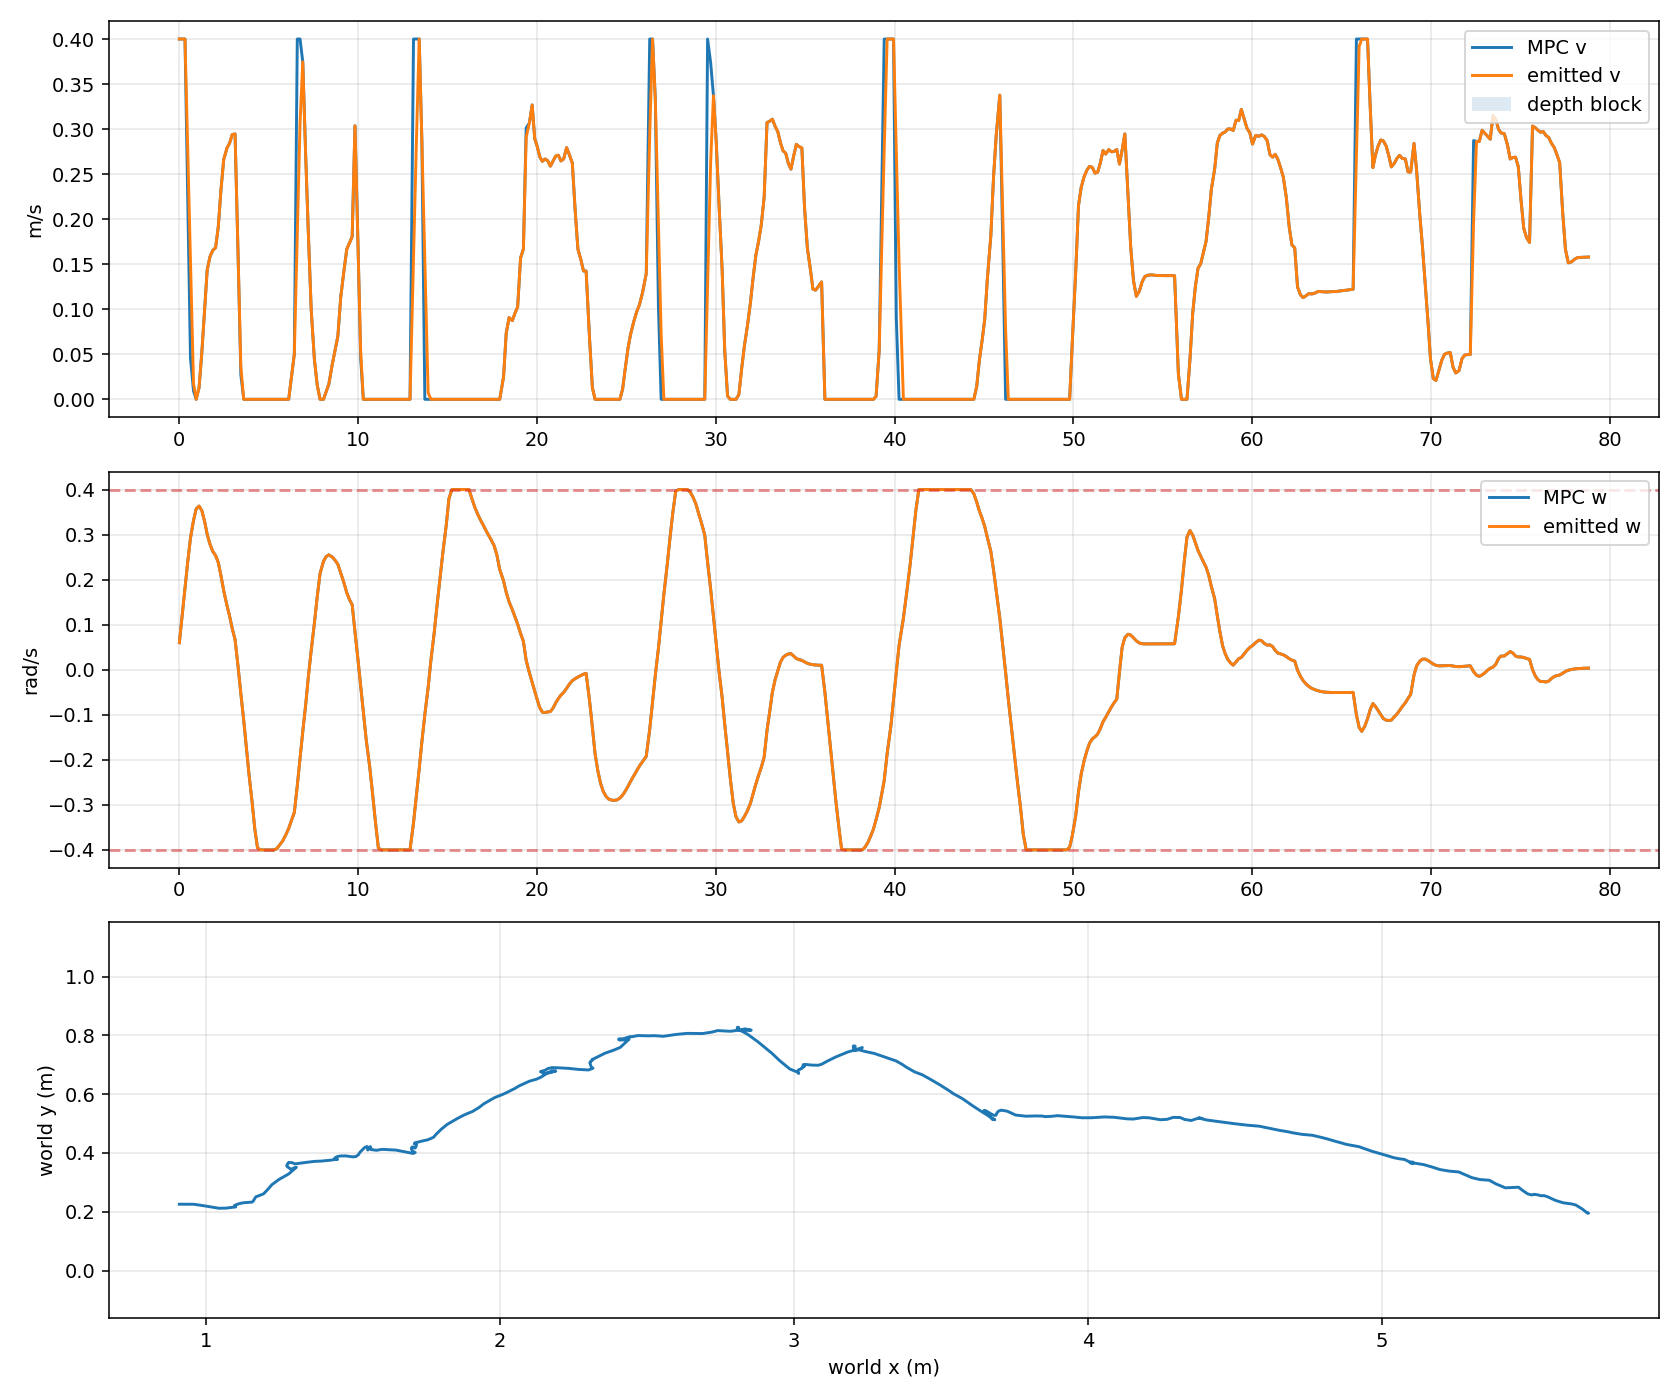

The file beside this chart, header and first rows:
timestamp_unix_s, monotonic_s, request_count, tracking_profile, odom_x, odom_y, odom_yaw, mpc_v, mpc_w, previous_emitted_v, previous_emitted_w, emitted_v, emitted_w, depth_forward_blocked
1785134122, 2016, 1, smooth_continuous, 0.909, 0.2257, -0.06245, 0.4, 0.06, 0.0, 0.0, 0.4, 0.06, False
1785134122, 2016, 1, smooth_continuous, 0.9121, 0.2257, -0.06227, 0.4, 0.12, 0.4, 0.06, 0.4, 0.12, False
1785134122, 2016, 1, smooth_continuous, 0.9582, 0.2255, -0.06145, 0.4, 0.18, 0.4, 0.12, 0.4, 0.18, False
1785134122, 2017, 1, smooth_continuous, 0.9932, 0.2203, -0.04966, 0.2184, 0.24, 0.4, 0.18, 0.2761, 0.24, False
1785134122, 2017, 1, smooth_continuous, 1.044, 0.2119, -0.01368, 0.04561, 0.2922, 0.2761, 0.24, 0.1536, 0.2922, False
1785134122, 2017, 1, smooth_continuous, 1.068, 0.2124, 0.01128, 0.009174, 0.3316, 0.1536, 0.2922, 0.01737, 0.3316, False
1785134123, 2017, 1, smooth_continuous, 1.088, 0.2149, 0.04017, 7.798480047988558e-07, 0.357, 0.01737, 0.3316, 7.798480047976897e-07, 0.357, False
1785134123, 2017, 1, smooth_continuous, 1.101, 0.2167, 0.08879, 0.01297, 0.3633, 7.798480047976897e-07, 0.357, 0.01297, 0.3633, False
1785134123, 2017, 1, smooth_continuous, 1.098, 0.2176, 0.1178, 0.05223, 0.3532, 0.01297, 0.3633, 0.05223, 0.3532, False
1785134123, 2017, 1, smooth_continuous, 1.097, 0.2215, 0.1522, 0.09824, 0.3295, 0.05223, 0.3532, 0.09824, 0.3295, False
1785134123, 2018, 1, smooth_continuous, 1.104, 0.2246, 0.2013, 0.1433, 0.3009, 0.09824, 0.3295, 0.1433, 0.3009, False
1785134123, 2018, 1, smooth_continuous, 1.113, 0.2276, 0.2278, 0.1583, 0.2788, 0.1433, 0.3009, 0.1583, 0.2788, False
1785134124, 2018, 1, smooth_continuous, 1.127, 0.2306, 0.2609, 0.1654, 0.2627, 0.1583, 0.2788, 0.1654, 0.2627, False
1785134124, 2018, 1, smooth_continuous, 1.156, 0.2328, 0.3295, 0.1683, 0.2536, 0.1654, 0.2627, 0.1683, 0.2536, False
1785134124, 2018, 1, smooth_continuous, 1.161, 0.2363, 0.3567, 0.1914, 0.2381, 0.1683, 0.2536, 0.1914, 0.2381, False
1785134124, 2018, 1, smooth_continuous, 1.163, 0.2413, 0.4023, 0.2319, 0.2092, 0.1914, 0.2381, 0.2319, 0.2092, False
1785134124, 2019, 1, smooth_continuous, 1.169, 0.2507, 0.4382, 0.2663, 0.1753, 0.2319, 0.2092, 0.2663, 0.1753, False
1785134124, 2019, 1, smooth_continuous, 1.181, 0.2552, 0.4857, 0.279, 0.1425, 0.2663, 0.1753, 0.279, 0.1425, False
1785134124, 2019, 1, smooth_continuous, 1.195, 0.261, 0.5135, 0.2845, 0.1186, 0.279, 0.1425, 0.2845, 0.1186, False
1785134125, 2019, 1, smooth_continuous, 1.208, 0.2739, 0.5454, 0.2939, 0.09172, 0.2845, 0.1186, 0.2939, 0.09172, False
1785134125, 2019, 1, smooth_continuous, 1.224, 0.2923, 0.5633, 0.2946, 0.0668, 0.2939, 0.09172, 0.2946, 0.0668, False
1785134125, 2019, 2, smooth_continuous, 1.248, 0.3102, 0.5901, 0.1605, 0.0068, 0.2946, 0.0668, 0.1605, 0.0068, False
1785134125, 2020, 2, smooth_continuous, 1.281, 0.3285, 0.6117, 0.02727, -0.0532, 0.1605, 0.0068, 0.03635, -0.0532, False
1785134125, 2020, 2, smooth_continuous, 1.304, 0.3482, 0.6247, 5.77836232058804e-08, -0.1132, 0.03635, -0.0532, 5.778362320574271e-08, -0.1132, False
1785134125, 2020, 2, smooth_continuous, 1.307, 0.3512, 0.6286, 2.155684315151385e-08, -0.1732, 5.778362320574271e-08, -0.1132, 2.155684315151385e-08, -0.1732, False
1785134126, 2020, 2, smooth_continuous, 1.3, 0.3495, 0.6299, 1.2105203576813122e-08, -0.2332, 2.155684315151385e-08, -0.1732, 1.2105203576813122e-08, -0.2332, False
1785134126, 2020, 2, smooth_continuous, 1.294, 0.3464, 0.63, 8.084695074657704e-09, -0.2932, 1.2105203576813122e-08, -0.2332, 8.084695074657704e-09, -0.2932, False
1785134126, 2020, 2, smooth_continuous, 1.29, 0.3453, 0.6205, 6.223701221749117e-09, -0.3532, 8.084695074657704e-09, -0.2932, 6.223701221749117e-09, -0.3532, False
1785134126, 2020, 2, smooth_continuous, 1.288, 0.3449, 0.6061, 6.272719197106349e-09, -0.3955, 6.223701221749117e-09, -0.3532, 6.272719197106349e-09, -0.3955, False
1785134126, 2021, 2, smooth_continuous, 1.286, 0.3458, 0.589, 7.196982227255872e-09, -0.4, 6.272719197106349e-09, -0.3955, 7.196982227255872e-09, -0.4, False
1785134126, 2021, 2, smooth_continuous, 1.284, 0.3475, 0.5575, 9.453122137654313e-09, -0.4, 7.196982227255872e-09, -0.4, 9.453122137654313e-09, -0.4, False
1785134126, 2021, 2, smooth_continuous, 1.282, 0.3493, 0.5222, 1.276407233841515e-08, -0.4, 9.453122137654313e-09, -0.4, 1.276407233841515e-08, -0.4, False
1785134127, 2021, 2, smooth_continuous, 1.279, 0.3509, 0.482, 1.8224524850713378e-08, -0.4, 1.276407233841515e-08, -0.4, 1.8224524850713378e-08, -0.4, False
1785134127, 2021, 2, smooth_continuous, 1.276, 0.3536, 0.44, 2.412588754201039e-08, -0.4, 1.8224524850713378e-08, -0.4, 2.412588754201039e-08, -0.4, False
1785134127, 2021, 2, smooth_continuous, 1.274, 0.3565, 0.4037, 3.0911335239364763e-08, -0.4, 2.412588754201039e-08, -0.4, 3.0911335239364763e-08, -0.4, False
1785134127, 2022, 2, smooth_continuous, 1.275, 0.359, 0.3768, 3.8920688443603266e-08, -0.3973, 3.0911335239364763e-08, -0.4, 3.8920688443603266e-08, -0.3973, False
1785134127, 2022, 2, smooth_continuous, 1.278, 0.3632, 0.344, 5.247400992562476e-08, -0.3893, 3.8920688443603266e-08, -0.3973, 5.247400992562476e-08, -0.3893, False
1785134127, 2022, 2, smooth_continuous, 1.278, 0.3651, 0.3235, 6.845300605817132e-08, -0.3803, 5.247400992562476e-08, -0.3893, 6.845300605817132e-08, -0.3803, False
1785134128, 2022, 2, smooth_continuous, 1.28, 0.3662, 0.2923, 1.4535553189932533e-07, -0.3662, 6.845300605817132e-08, -0.3803, 1.4535553189932533e-07, -0.3662, False
1785134128, 2022, 2, smooth_continuous, 1.28, 0.3672, 0.2722, 5.166733862294906e-07, -0.3525, 1.4535553189932533e-07, -0.3662, 5.166733862294906e-07, -0.3525, False
1785134128, 2022, 2, smooth_continuous, 1.281, 0.3679, 0.2412, 0.02478, -0.3348, 5.166733862294906e-07, -0.3525, 0.02478, -0.3348, False
1785134128, 2022, 2, smooth_continuous, 1.281, 0.3672, 0.2233, 0.05015, -0.3173, 0.02478, -0.3348, 0.05015, -0.3173, False
1785134128, 2023, 3, smooth_continuous, 1.283, 0.3671, 0.197, 0.4, -0.2573, 0.05015, -0.3173, 0.1833, -0.2573, False
1785134128, 2023, 3, smooth_continuous, 1.292, 0.3673, 0.1618, 0.4, -0.1973, 0.1833, -0.2573, 0.3066, -0.1973, False
1785134129, 2023, 3, smooth_continuous, 1.303, 0.3628, 0.129, 0.3746, -0.1373, 0.3066, -0.1973, 0.3746, -0.1373, False
1785134129, 2023, 3, smooth_continuous, 1.337, 0.3675, 0.08307, 0.27, -0.07735, 0.3746, -0.1373, 0.27, -0.07735, False
1785134129, 2023, 3, smooth_continuous, 1.369, 0.3714, 0.07458, 0.1864, -0.01735, 0.27, -0.07735, 0.1864, -0.01735, False
1785134129, 2023, 3, smooth_continuous, 1.391, 0.3723, 0.05743, 0.09969, 0.04265, 0.1864, -0.01735, 0.09969, 0.04265, False
1785134129, 2024, 3, smooth_continuous, 1.425, 0.3757, 0.05331, 0.04463, 0.1027, 0.09969, 0.04265, 0.04463, 0.1027, False
1785134129, 2024, 3, smooth_continuous, 1.438, 0.3779, 0.06117, 0.01562, 0.1627, 0.04463, 0.1027, 0.01562, 0.1627, False
1785134130, 2024, 3, smooth_continuous, 1.447, 0.3781, 0.07235, 1.070172271971565e-06, 0.2138, 0.01562, 0.1627, 1.0701722719715784e-06, 0.2138, False
1785134130, 2024, 3, smooth_continuous, 1.445, 0.3788, 0.08182, 9.038842957561826e-07, 0.2409, 1.0701722719715784e-06, 0.2138, 9.038842957561826e-07, 0.2409, False
1785134130, 2024, 3, smooth_continuous, 1.441, 0.3796, 0.09658, 0.008611, 0.2514, 9.038842957561826e-07, 0.2409, 0.008611, 0.2514, False
1785134130, 2024, 3, smooth_continuous, 1.439, 0.3797, 0.1049, 0.01705, 0.2549, 0.008611, 0.2514, 0.01705, 0.2549, False
1785134130, 2025, 3, smooth_continuous, 1.438, 0.3809, 0.1217, 0.03922, 0.2501, 0.01705, 0.2549, 0.03922, 0.2501, False
1785134130, 2025, 3, smooth_continuous, 1.437, 0.382, 0.1318, 0.05482, 0.2427, 0.03922, 0.2501, 0.05482, 0.2427, False
1785134131, 2025, 3, smooth_continuous, 1.438, 0.3833, 0.1405, 0.06998, 0.234, 0.05482, 0.2427, 0.06998, 0.234, False
1785134131, 2025, 3, smooth_continuous, 1.447, 0.3878, 0.1699, 0.114, 0.2146, 0.06998, 0.234, 0.114, 0.2146, False
1785134131, 2025, 3, smooth_continuous, 1.457, 0.3898, 0.1952, 0.1424, 0.1933, 0.114, 0.2146, 0.1424, 0.1933, False
1785134131, 2025, 3, smooth_continuous, 1.475, 0.3901, 0.228, 0.1666, 0.1711, 0.1424, 0.1933, 0.1666, 0.1711, False
... 434 more rows
